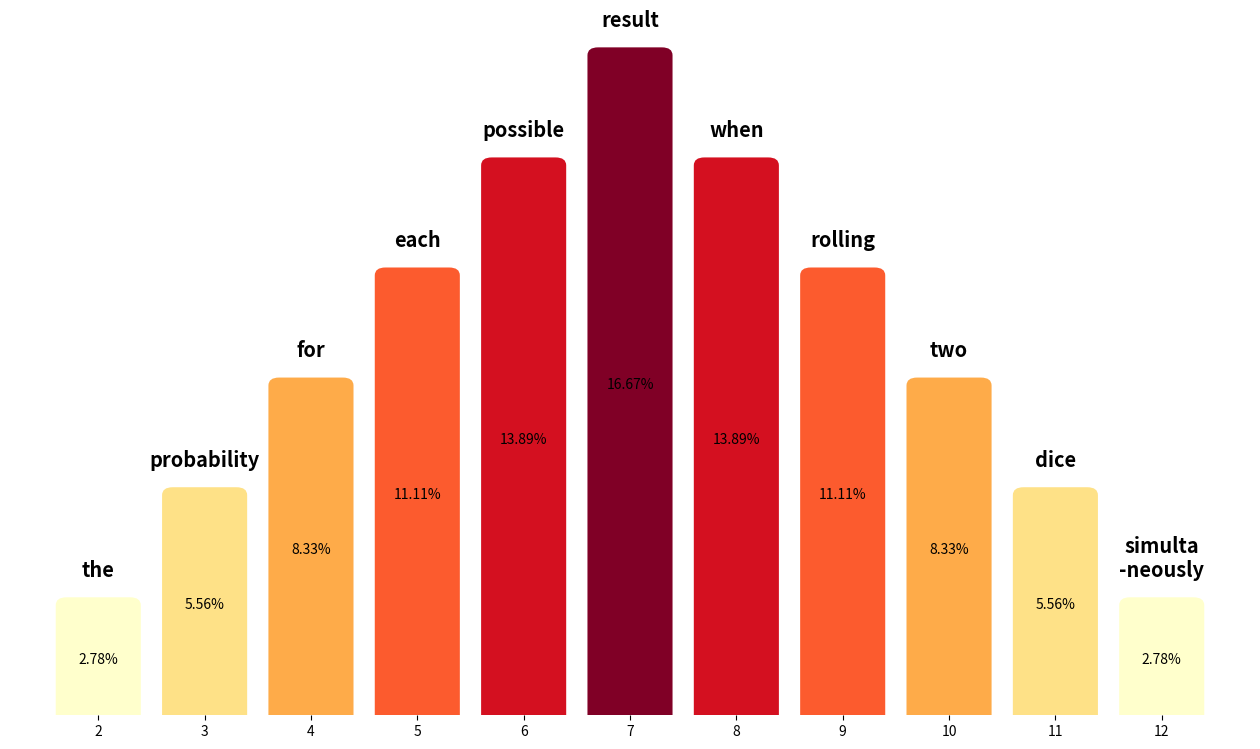

Source code (Python):
import numpy as np
import matplotlib.pyplot as plt
from collections import Counter
from matplotlib.patches import FancyBboxPatch


def get_probabilities() -> np.ndarray:
    """
    gets the probabilities of each possible solution when rolling two dice simultaneously
    """
    arr = np.ravel(
        np.array([[i + j for j in range(1, 7)] for i in range(1, 7)])
    )
    counted = Counter(arr)
    data = np.array(
        [round(counted[i] / 36 * 100, 2) for i in list(range(2, 13))]  #
    )
    return data


def rescale(arr: np.ndarray):
    """
    rescaler for any numpy-supported array
    """
    return (arr - arr.min()) / (arr.max() - arr.min())


def plot_data(data: np.ndarray,
              title: list[str]):
    """
    creates a barchart with rounded edges
    """
    # create figure and plot
    _, ax = plt.subplots(
        figsize=(16, 9),
        dpi=200
    )
    bar_plot = ax.bar(
        x=range(2, 13),
        height=data,
        width=.6,
        color=plt.get_cmap('YlOrRd')(rescale(data))  # set bars to different colors depending on their values
    )
    # create annotations
    ax.set_yticks([])
    ax.set_xticks(list(range(2, 13)))
    ax.bar_label(
        container=bar_plot,
        labels=[f'{value}%' for value in data],
        label_type='center'
    )
    ax.bar_label(
        container=bar_plot,
        labels=title,
        label_type='edge',
        padding=17.5,
        fontweight='bold',
        fontsize='x-large'
    )
    for spine in ax.spines:
        ax.spines[spine].set_visible(False)
    # create rounded corners
    new_patches = []
    for patch in reversed(ax.patches):
        bounding_box = patch.get_bbox()
        color = patch.get_facecolor()
        new_patch = FancyBboxPatch(
            xy=(bounding_box.xmin, bounding_box.ymin),
            width=abs(bounding_box.width),
            height=abs(bounding_box.height),
            boxstyle='round, pad=.1, rounding_size=0',
            edgecolor='none',
            facecolor=color,
            mutation_aspect=2
        )
        new_patches.append(new_patch)
    for patch in new_patches:
        ax.add_patch(patch)
    plt.show()


def main():
    title = [
        'the',
        'probability',
        'for',
        'each',
        'possible',
        'result',
        'when',
        'rolling',
        'two',
        'dice',
        'simulta\n-neously'
    ]
    data = get_probabilities()
    plot_data(data, title)


if __name__ == '__main__':
    main()
